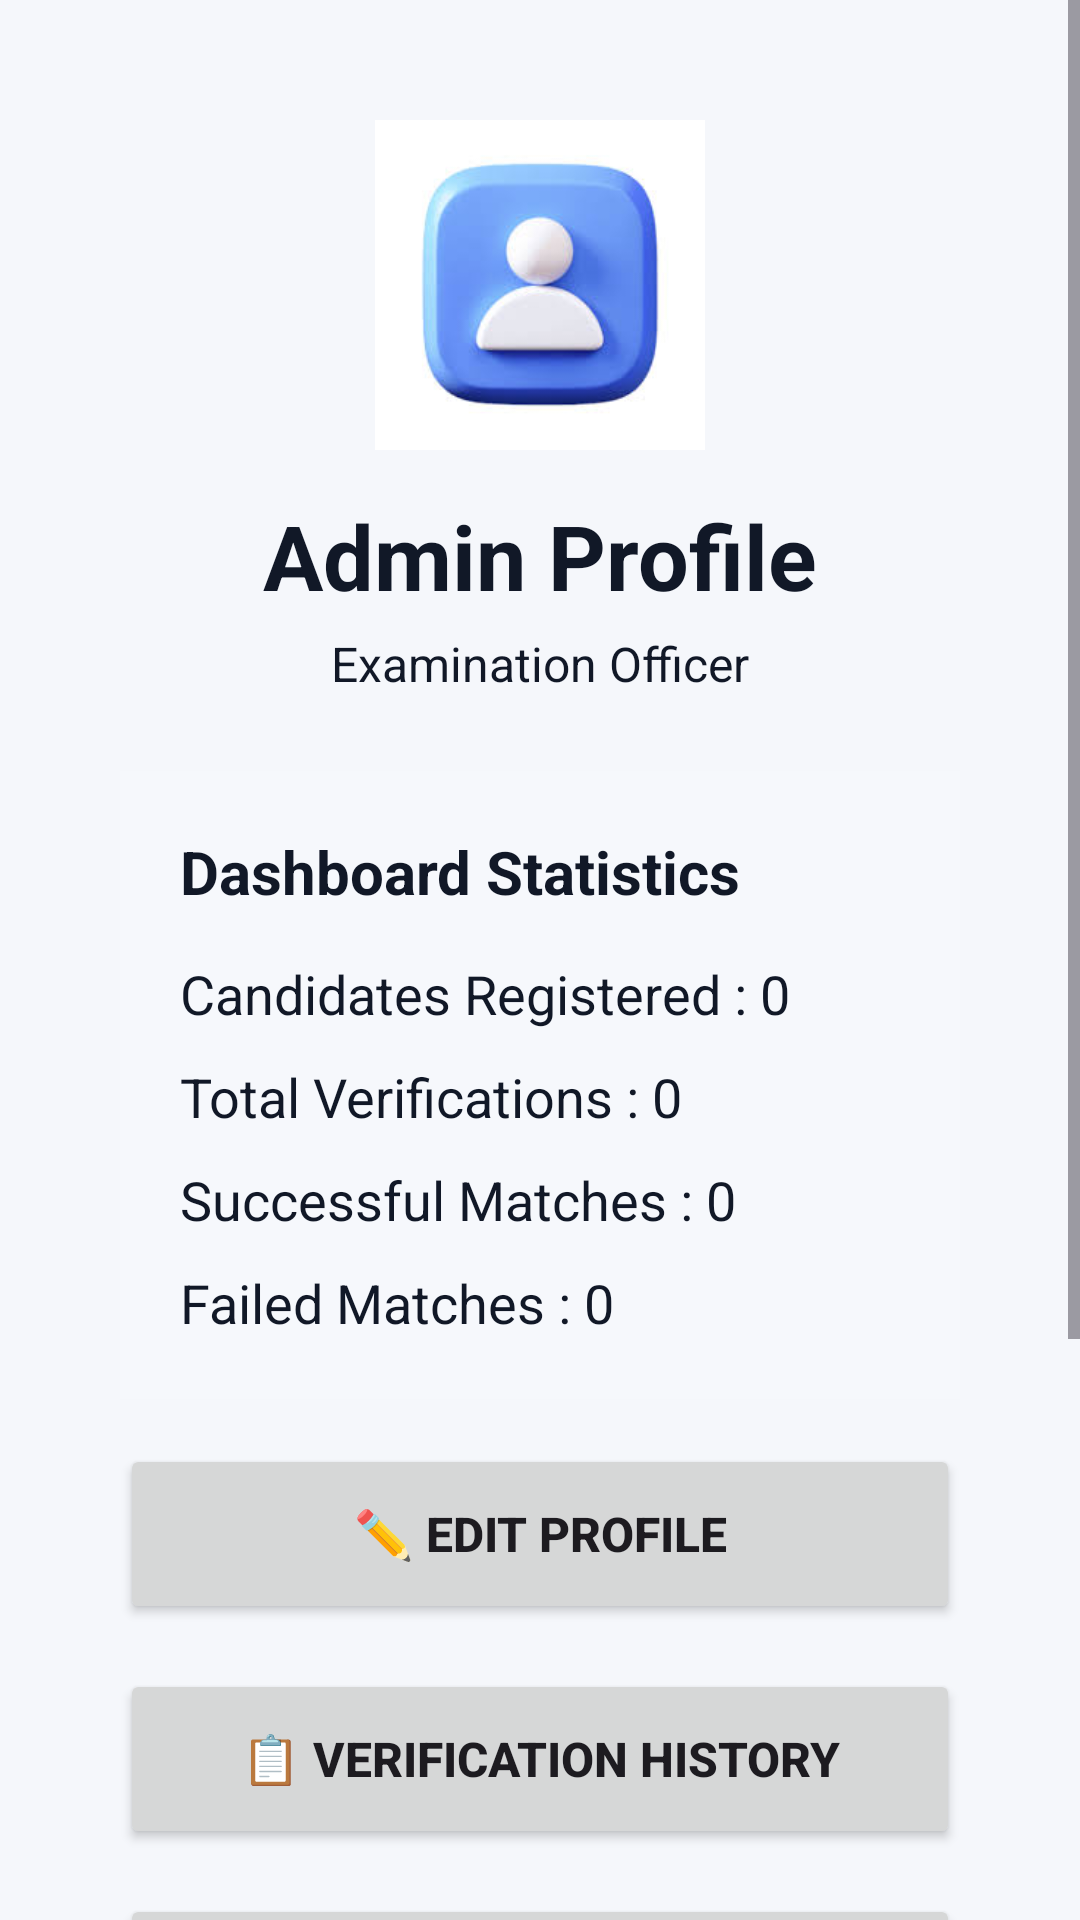

Android layout source for this screen:
<!-- AndroidManifest.xml: application theme Theme.FaceRecognition -->
<!-- res/layout/activity_profile.xml -->
<?xml version="1.0" encoding="utf-8"?>
<ScrollView xmlns:android="http://schemas.android.com/apk/res/android"
    android:layout_width="match_parent"
    android:layout_height="match_parent"
    android:background="@color/backgroundColor">

    <LinearLayout
        android:layout_width="match_parent"
        android:layout_height="wrap_content"
        android:orientation="vertical"
        android:padding="40dp"
        android:gravity="center_horizontal">

        

        <ImageView
            android:id="@+id/imgProfile"
            android:layout_width="110dp"
            android:layout_height="110dp"
            android:src="@drawable/profile"
            android:scaleType="fitCenter"/>

        

        <TextView
            android:layout_width="wrap_content"
            android:layout_height="wrap_content"
            android:text="Admin Profile"
            android:textSize="30sp"
            android:textStyle="bold"
            android:textColor="@color/textPrimary"
            android:layout_marginTop="15dp"/>

        <TextView
            android:layout_width="wrap_content"
            android:layout_height="wrap_content"
            android:text="Examination Officer"
            android:textSize="16sp"
            android:textColor="@color/textPrimary"
            android:layout_marginTop="5dp"/>

        

        <LinearLayout
            android:layout_width="match_parent"
            android:layout_height="wrap_content"
            android:orientation="vertical"
            android:padding="20dp"
            android:layout_marginTop="25dp"
            android:background="#1AFFFFFF">

            <TextView
                android:layout_width="wrap_content"
                android:layout_height="wrap_content"
                android:text="Dashboard Statistics"
                android:textSize="20sp"
                android:textStyle="bold"
                android:textColor="@color/textPrimary"/>

            <TextView
                android:id="@+id/txtTotalCandidates"
                android:layout_width="wrap_content"
                android:layout_height="wrap_content"
                android:text="Candidates Registered : 0"
                android:textSize="18sp"
                android:textColor="@color/textPrimary"
                android:layout_marginTop="15dp"/>

            <TextView
                android:id="@+id/txtTotalVerifications"
                android:layout_width="wrap_content"
                android:layout_height="wrap_content"
                android:text="Total Verifications : 0"
                android:textSize="18sp"
                android:textColor="@color/textPrimary"
                android:layout_marginTop="10dp"/>

            <TextView
                android:id="@+id/txtSuccessfulMatches"
                android:layout_width="wrap_content"
                android:layout_height="wrap_content"
                android:text="Successful Matches : 0"
                android:textSize="18sp"
                android:textColor="@color/textPrimary"
                android:layout_marginTop="10dp"/>

            <TextView
                android:id="@+id/txtFailedMatches"
                android:layout_width="wrap_content"
                android:layout_height="wrap_content"
                android:text="Failed Matches : 0"
                android:textSize="18sp"
                android:textColor="@color/textPrimary"
                android:layout_marginTop="10dp"/>

        </LinearLayout>

        

        <Button
            android:id="@+id/btnEditProfile"
            android:layout_width="match_parent"
            android:layout_height="60dp"
            android:text="✏️ Edit Profile"
            android:textStyle="bold"
            android:textSize="16sp"
            android:layout_marginTop="15dp"/>

        <Button
            android:id="@+id/btnVerificationHistory"
            android:layout_width="match_parent"
            android:layout_height="60dp"
            android:text="📋 Verification History"
            android:textStyle="bold"
            android:textSize="16sp"
            android:layout_marginTop="15dp"/>

        <Button
            android:id="@+id/btnBackupDatabase"
            android:layout_width="match_parent"
            android:layout_height="60dp"
            android:text="💾 Backup Database"
            android:textStyle="bold"
            android:textSize="16sp"
            android:layout_marginTop="15dp"/>

        <Button
            android:id="@+id/btnRestoreDatabase"
            android:layout_width="match_parent"
            android:layout_height="60dp"
            android:text="📂 Restore Database"
            android:textStyle="bold"
            android:textSize="16sp"
            android:layout_marginTop="15dp"/>

        <Button
            android:id="@+id/btnLogout"
            android:layout_width="match_parent"
            android:layout_height="60dp"
            android:text="🚪 Logout"
            android:textStyle="bold"
            android:textSize="16sp"
            android:layout_marginTop="15dp"/>

        <TextView
            android:layout_width="wrap_content"
            android:layout_height="wrap_content"
            android:text="AttendX v1.0"
            android:textColor="@color/textPrimary"
            android:textSize="12sp"
            android:layout_marginTop="20dp"/>

    </LinearLayout>

</ScrollView>
<!-- resources referenced by this layout -->
<resources>
  <color name="backgroundColor">#F5F7FB</color>
  <color name="textPrimary">#111827</color>
  <!-- drawable profile: png bitmap (drawable, 5018 bytes) -->
  <style name="Theme.FaceRecognition" parent="Base.Theme.FaceRecognition" />
  <style name="Base.Theme.FaceRecognition" parent="Theme.Material3.DayNight.NoActionBar">
  
          <item name="colorPrimary">@color/primaryColor</item>
          <item name="colorSecondary">@color/primaryColor</item>
  
      </style>
  <color name="primaryColor">#4F46E5</color>
</resources>
